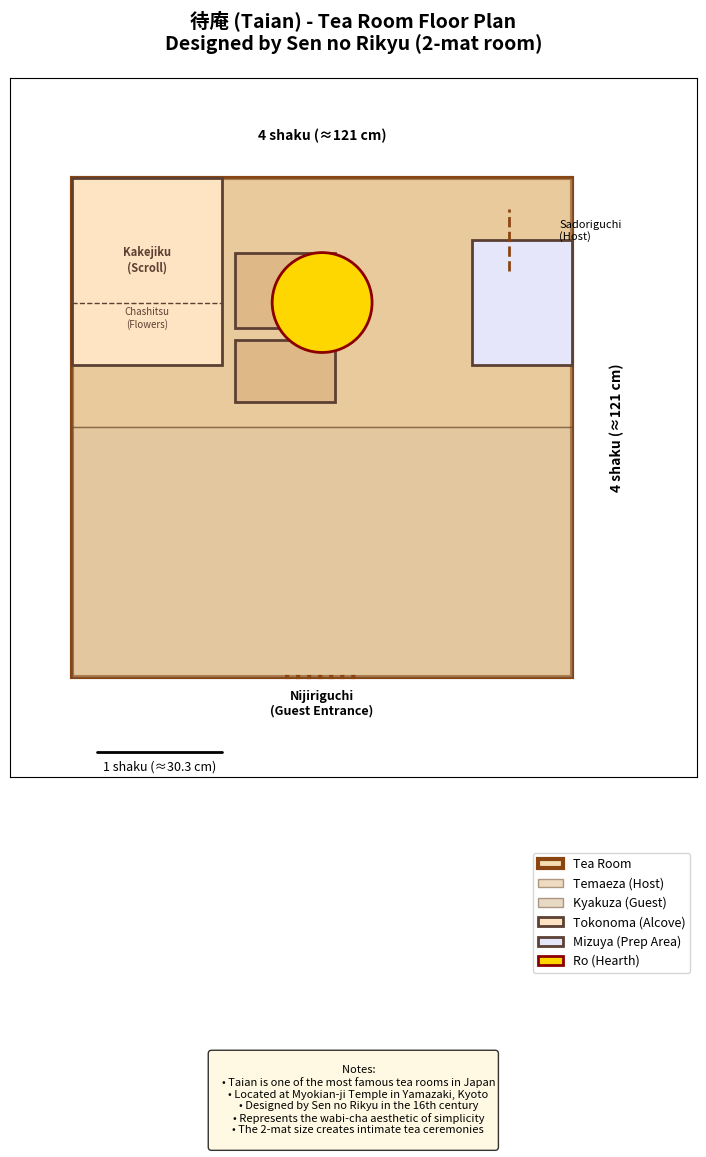

Source code (Python):
"""
待庵 (Taian) Tea Room Floor Plan
Sen no Rikyu's famous 2-mat tea room
"""

import matplotlib.pyplot as plt
from matplotlib.patches import Rectangle, Circle

def draw_taian_floor_plan():
    """
    Draw the floor plan of Taian (待庵)
    A traditional 2-mat tea room designed by Sen no Rikyu
    """
    fig, ax = plt.subplots(1, 1, figsize=(10, 10))
    
    # Room dimensions (in shaku, 1 shaku ≈ 30.3 cm)
    # Taian is approximately 2 tatami mats
    room_width = 4  # shaku
    room_height = 4  # shaku
    
    # Draw main room outline
    room = Rectangle((0, 0), room_width, room_height, 
                     linewidth=3, edgecolor='#8B4513', facecolor='#F5DEB3', 
                     label='Tea Room')
    ax.add_patch(room)
    
    # Draw tatami mat divisions (2 mats)
    # Mat 1 (host side - temaeza)
    mat1 = Rectangle((0, 2), 4, 2, 
                     linewidth=1, edgecolor='#654321', facecolor='#DEB887',
                     alpha=0.5, label='Temaeza (Host)')
    ax.add_patch(mat1)
    
    # Mat 2 (guest side - kyakuza)
    mat2 = Rectangle((0, 0), 4, 2, 
                     linewidth=1, edgecolor='#654321', facecolor='#D2B48C',
                     alpha=0.5, label='Kyakuza (Guest)')
    ax.add_patch(mat2)
    
    # Tokonoma (alcove) - typically on the left side
    tokonoma_x, tokonoma_y = 0, 2.5
    tokonoma_w, tokonoma_h = 1.2, 1.5
    tokonoma = Rectangle((tokonoma_x, tokonoma_y), tokonoma_w, tokonoma_h,
                         linewidth=2, edgecolor='#5C4033', facecolor='#FFE4C4',
                         label='Tokonoma (Alcove)')
    ax.add_patch(tokonoma)
    
    # Tokonoma steps (dan)
    ax.plot([tokonoma_x, tokonoma_x + tokonoma_w], [tokonoma_y + 0.5, tokonoma_y + 0.5],
            color='#5C4033', linewidth=1, linestyle='--')
    
    # Chigaidana (shelves) - staggered shelves next to tokonoma
    shelf1_x, shelf1_y = 1.3, 2.8
    shelf1 = Rectangle((shelf1_x, shelf1_y), 0.8, 0.6,
                       linewidth=2, edgecolor='#5C4033', facecolor='#DEB887')
    ax.add_patch(shelf1)
    
    shelf2_x, shelf2_y = 1.3, 2.2
    shelf2 = Rectangle((shelf2_x, shelf2_y), 0.8, 0.5,
                       linewidth=2, edgecolor='#5C4033', facecolor='#DEB887')
    ax.add_patch(shelf2)
    
    # Mizuya (water preparation area) - small space
    mizuya_x, mizuya_y = 3.2, 2.5
    mizuya_w, mizuya_h = 0.8, 1.0
    mizuya = Rectangle((mizuya_x, mizuya_y), mizuya_w, mizuya_h,
                       linewidth=2, edgecolor='#5C4033', facecolor='#E6E6FA',
                       label='Mizuya (Prep Area)')
    ax.add_patch(mizuya)
    
    # Hearth location (ro) - typically in center of host mat
    ro_center = (2, 3)
    ro = Circle(ro_center, 0.4, linewidth=2, edgecolor='#8B0000', 
                facecolor='#FFD700', label='Ro (Hearth)')
    ax.add_patch(ro)
    
    # Guest entrance (nijiriguchi - crawling entrance)
    entrance_x, entrance_y = 2, 0
    entrance_width = 0.6
    ax.plot([entrance_x - entrance_width/2, entrance_x + entrance_width/2], 
            [entrance_y, entrance_y], 
            color='#8B4513', linewidth=3, linestyle=':')
    ax.text(entrance_x, entrance_y - 0.3, 'Nijiriguchi\n(Guest Entrance)', 
            ha='center', fontsize=9, fontweight='bold')
    
    # Host entrance (sadoriguchi)
    host_entrance_x, host_entrance_y = 3.5, 3.5
    host_entrance_width = 0.5
    ax.plot([host_entrance_x, host_entrance_x], 
            [host_entrance_y - host_entrance_width/2, host_entrance_y + host_entrance_width/2], 
            color='#8B4513', linewidth=2, linestyle='--')
    ax.text(host_entrance_x + 0.4, host_entrance_y, 'Sadoriguchi\n(Host)', 
            ha='left', fontsize=8)
    
    # Hanging scroll position in tokonoma
    ax.text(tokonoma_x + tokonoma_w/2, tokonoma_y + tokonoma_h/2, 
            'Kakejiku\n(Scroll)', ha='center', fontsize=8, 
            color='#5C4033', fontweight='bold')
    
    # Flower vase position
    ax.text(tokonoma_x + tokonoma_w/2, tokonoma_y + 0.3, 
            'Chashitsu\n(Flowers)', ha='center', fontsize=7, color='#5C4033')
    
    # Add dimensions
    ax.text(room_width/2, room_height + 0.3, '4 shaku (≈121 cm)', 
            ha='center', fontsize=10, fontweight='bold')
    ax.text(room_width + 0.3, room_height/2, '4 shaku (≈121 cm)', 
            va='center', fontsize=10, fontweight='bold', rotation=90)
    
    # Add title
    ax.set_title('待庵 (Taian) - Tea Room Floor Plan\nDesigned by Sen no Rikyu (2-mat room)',
                 fontsize=14, fontweight='bold', pad=20)
    
    # Set axis limits with padding
    ax.set_xlim(-0.5, 5)
    ax.set_ylim(-0.8, 4.8)
    
    # Remove axis ticks
    ax.set_xticks([])
    ax.set_yticks([])
    
    # Set aspect ratio
    ax.set_aspect('equal')
    
    # Add legend
    ax.legend(loc='upper right', bbox_to_anchor=(1.0, -0.1), fontsize=9)
    
    # Add grid for reference
    ax.grid(True, alpha=0.3, linestyle='--', linewidth=0.5)
    
    # Add scale bar
    scale_x, scale_y = 0.2, -0.6
    ax.plot([scale_x, scale_x + 1], [scale_y, scale_y], 
            color='black', linewidth=2, solid_capstyle='round')
    ax.text(scale_x + 0.5, scale_y - 0.15, '1 shaku (≈30.3 cm)', 
            ha='center', fontsize=9)
    
    # Add notes
    notes = """
    Notes:
    • Taian is one of the most famous tea rooms in Japan
    • Located at Myokian-ji Temple in Yamazaki, Kyoto
    • Designed by Sen no Rikyu in the 16th century
    • Represents the wabi-cha aesthetic of simplicity
    • The 2-mat size creates intimate tea ceremonies
    """
    fig.text(0.5, -0.15, notes, ha='center', fontsize=8, 
             bbox=dict(boxstyle='round', facecolor='#FFF8DC', alpha=0.8))
    
    plt.tight_layout()
    plt.savefig('taian_floor_plan.png', dpi=150, bbox_inches='tight')
    plt.show()
    
    print("Taian floor plan has been generated!")
    print("Output: taian_floor_plan.png")

if __name__ == '__main__':
    draw_taian_floor_plan()
